3-way image classification set "Real-Time-Road-Condition-Detection-Using-Dashcam-Video" from GitHub (CabuleaVictorAndrei/Real-Time-Road-Condition-Detection-Using-Dashcam-Video); label vocabulary: clear, snowy, wet.

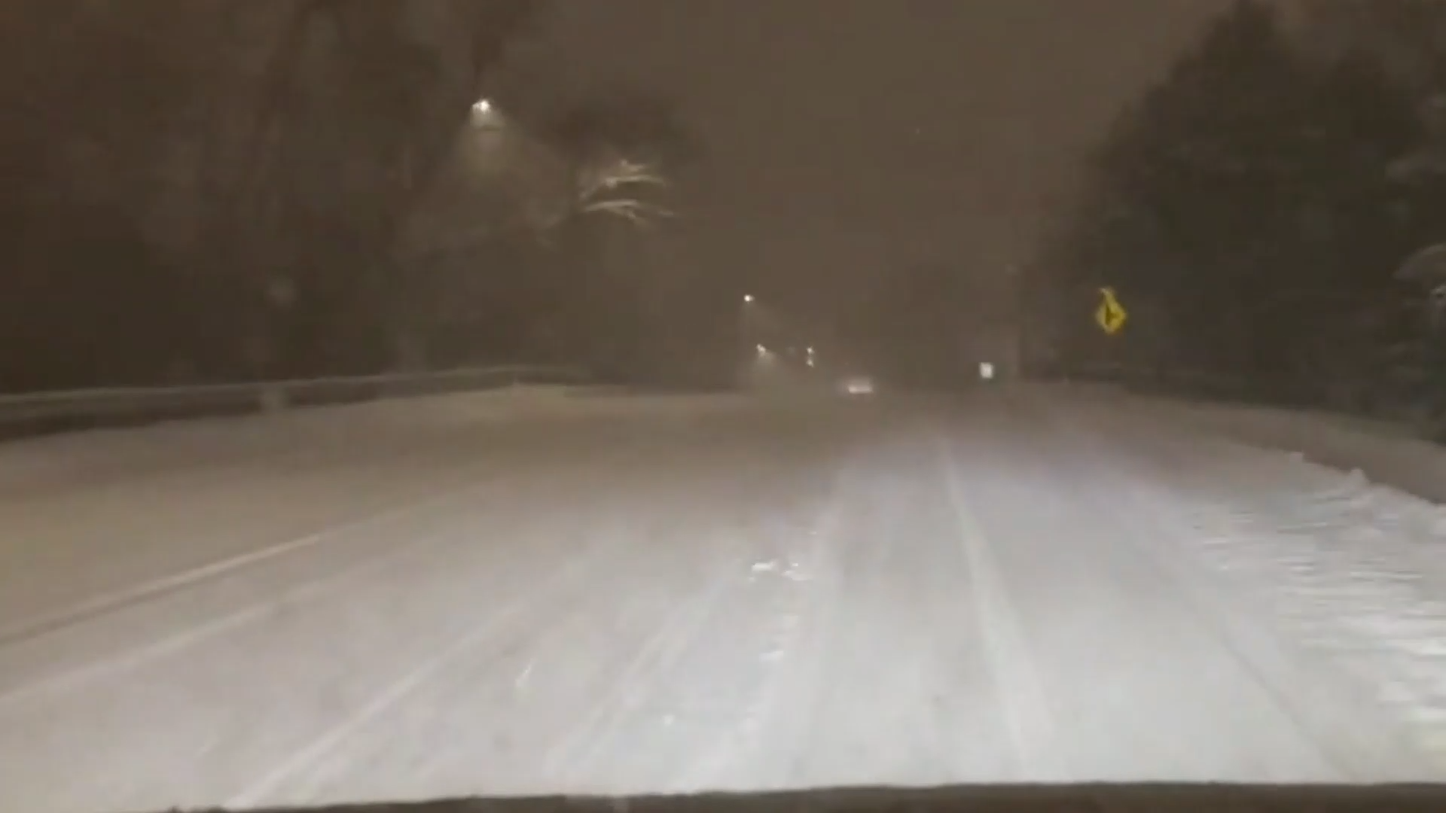
Label: snowy

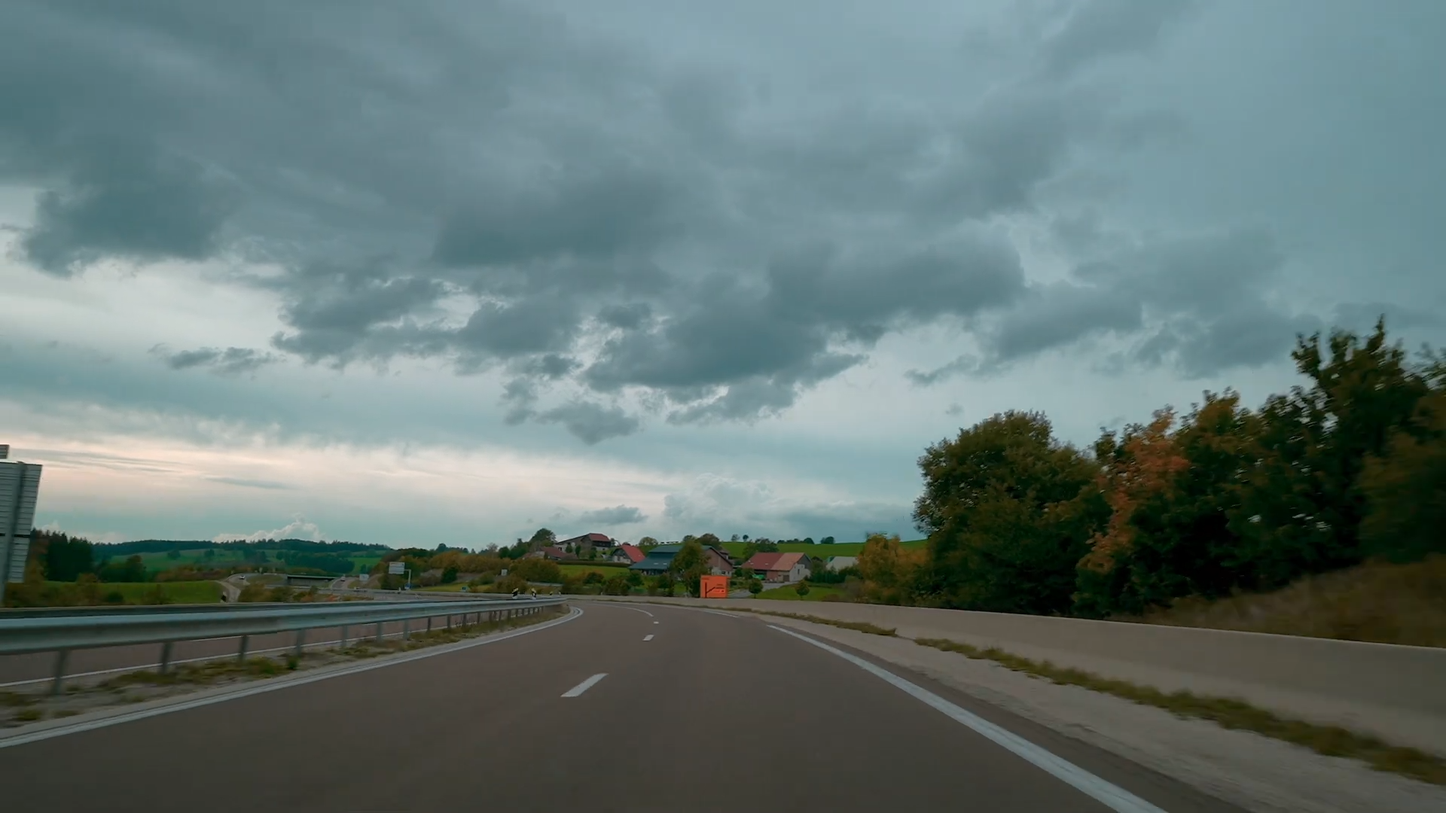
Label: clear

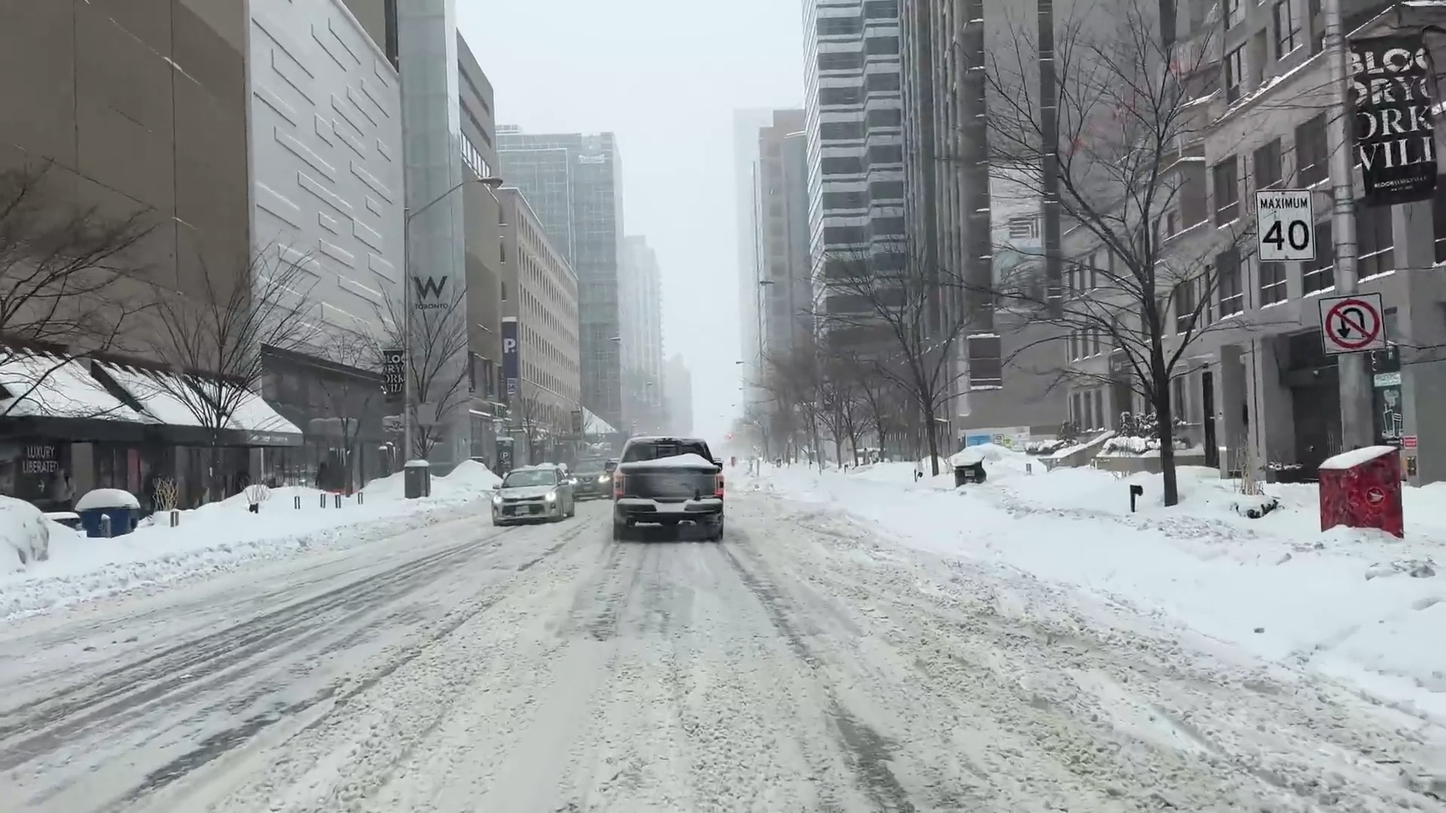
Label: snowy

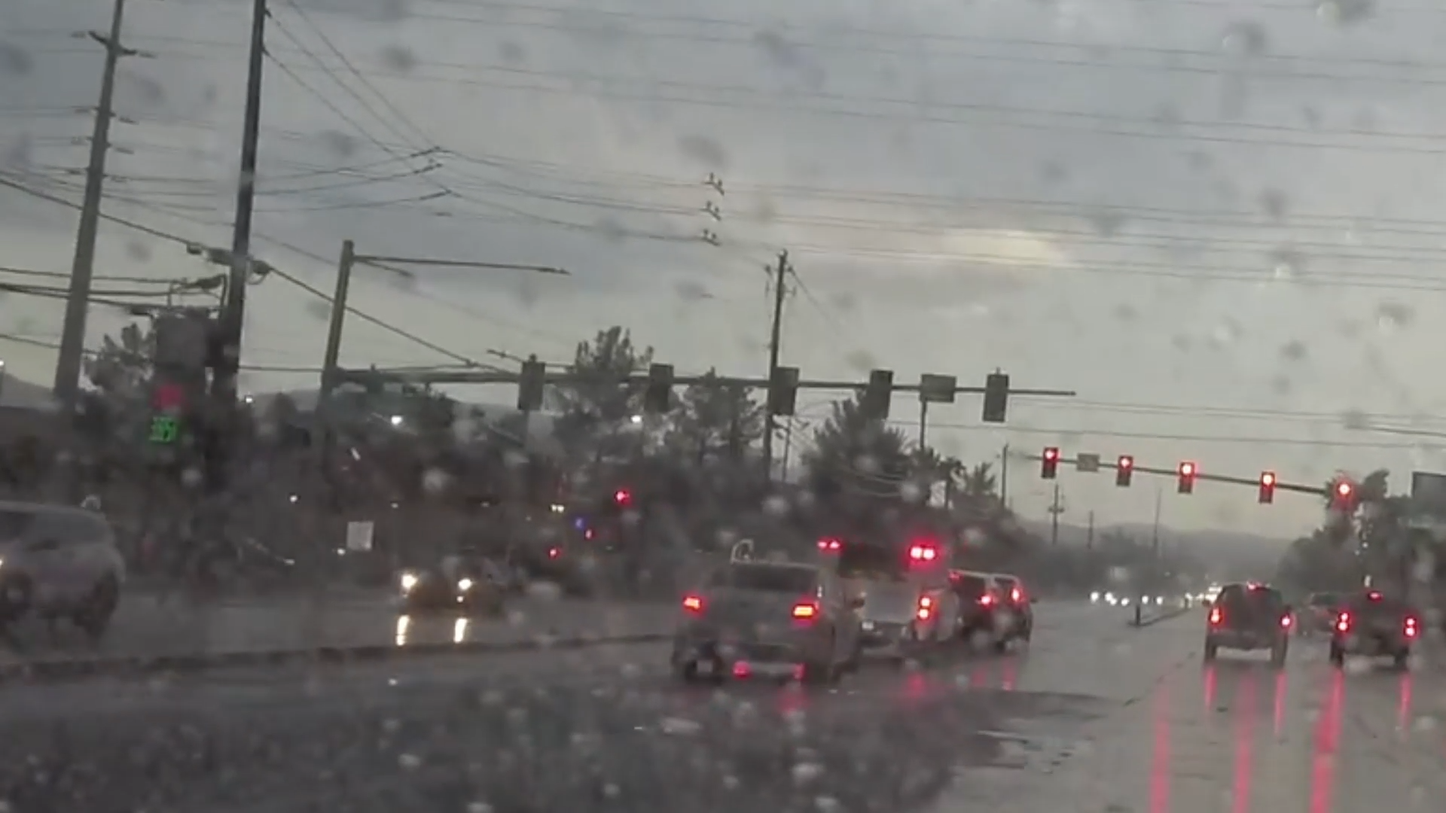
Label: wet

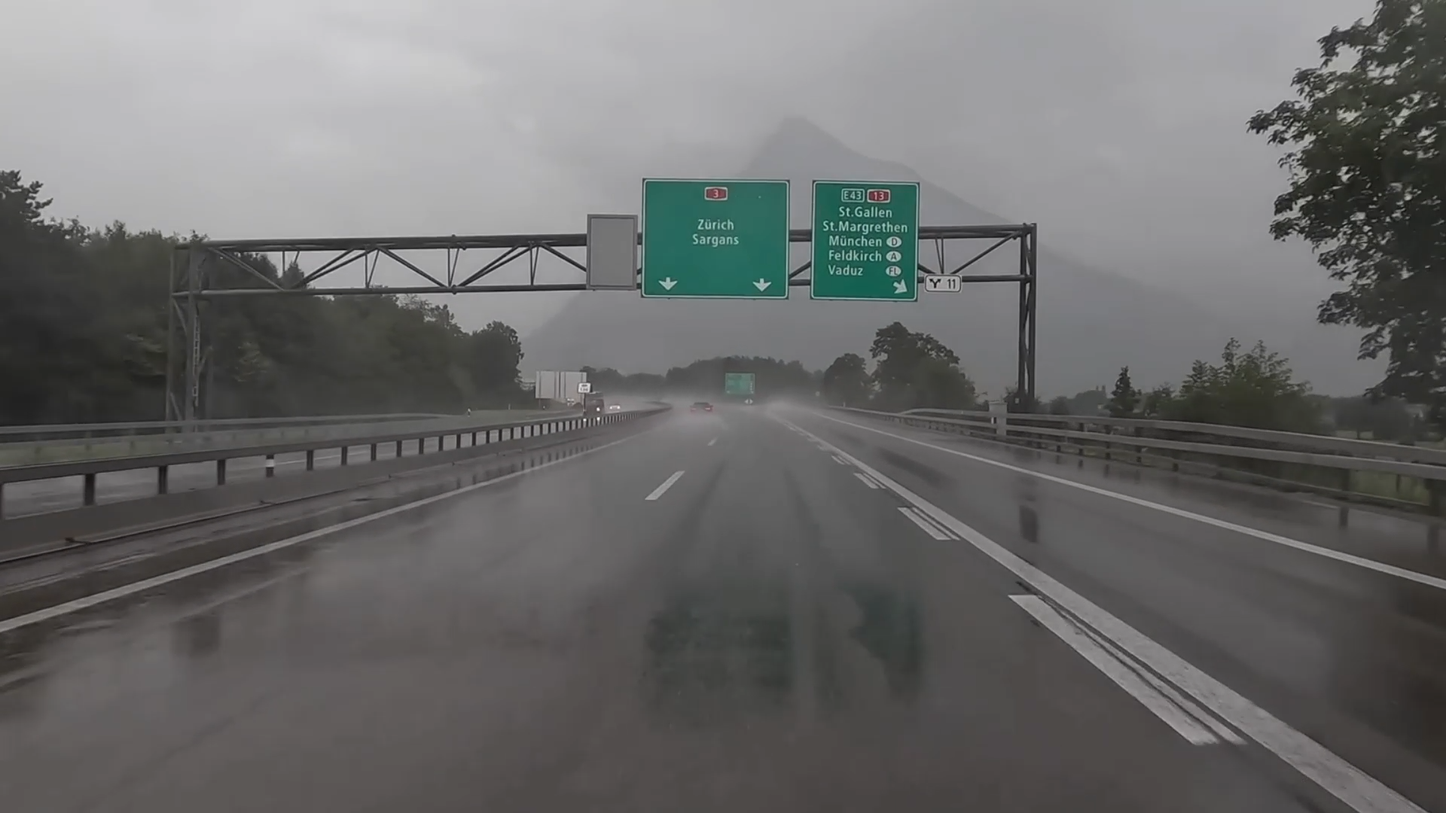
Label: wet

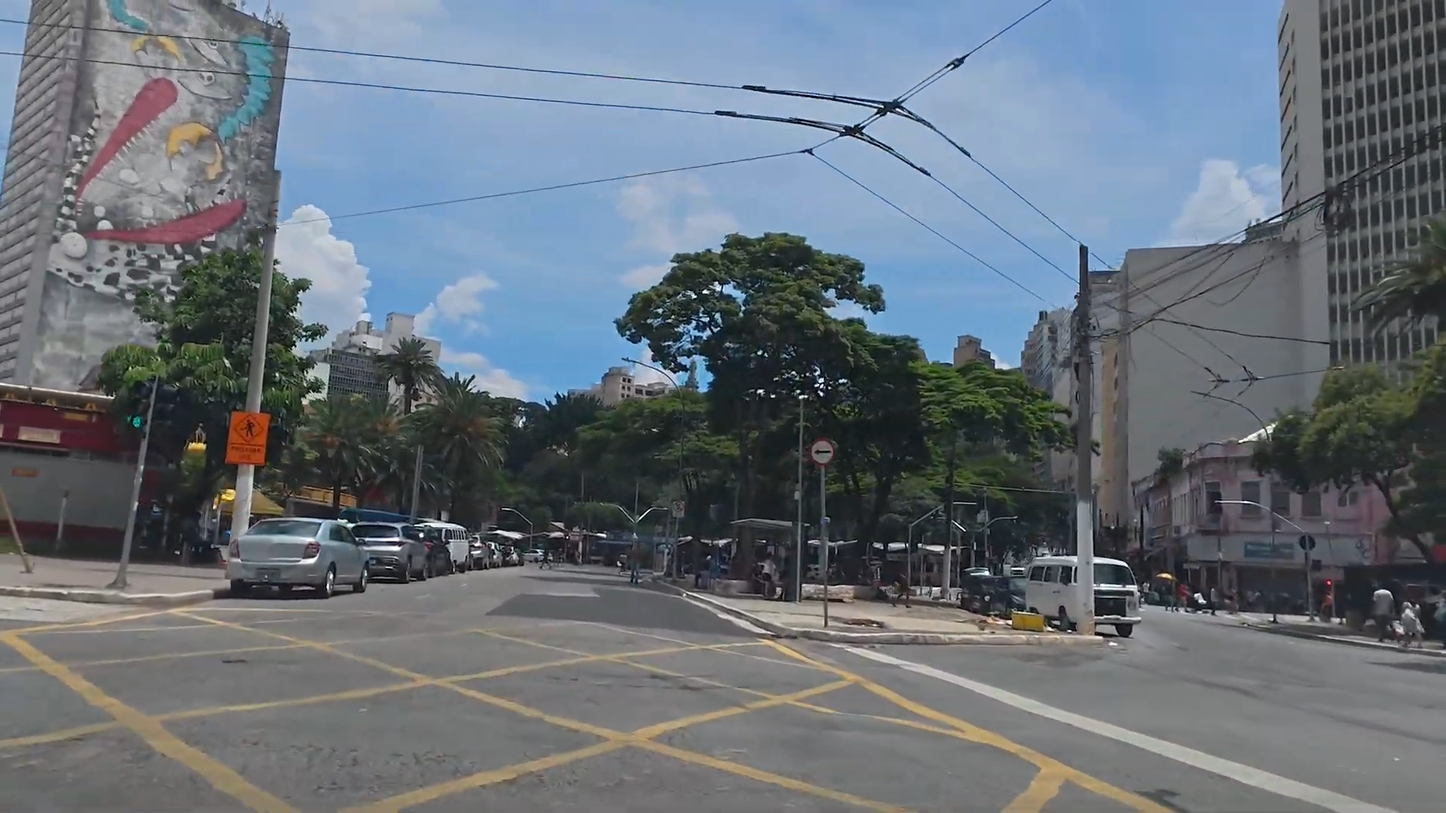
Label: clear
